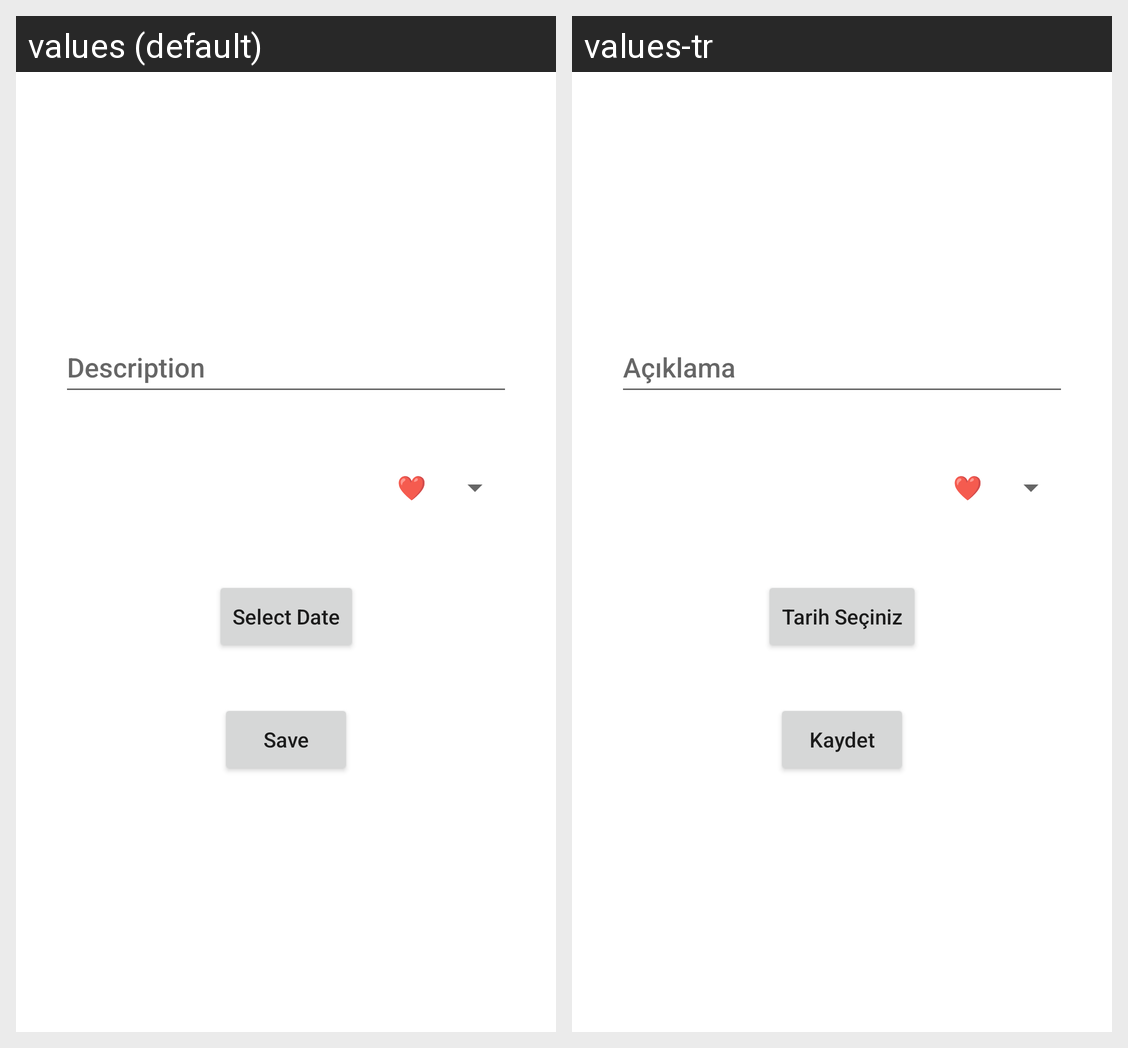

This grid shows one Android layout under two languages. Give, for every string resource on the screen, its name, the default text and each shown locale's text.
Android screen res/layout/fragment_save.xml rendered under 2 locales, left to right: values (default), values-tr. Device: Nexus 5 (rendered at 1080×1920; each locale shown at half size, 540×960, under a caption strip naming it); theme Theme.Fish.
Strings drawn on this screen, with the default value and each locale's value (text and hints the layout hard-codes, and strings that could not be matched under every locale, appear in the picture but are not listed):

description
  values: Description
  values-tr: Açıklama

select_date
  values: Select Date
  values-tr: Tarih Seçiniz

save
  values: Save
  values-tr: Kaydet
